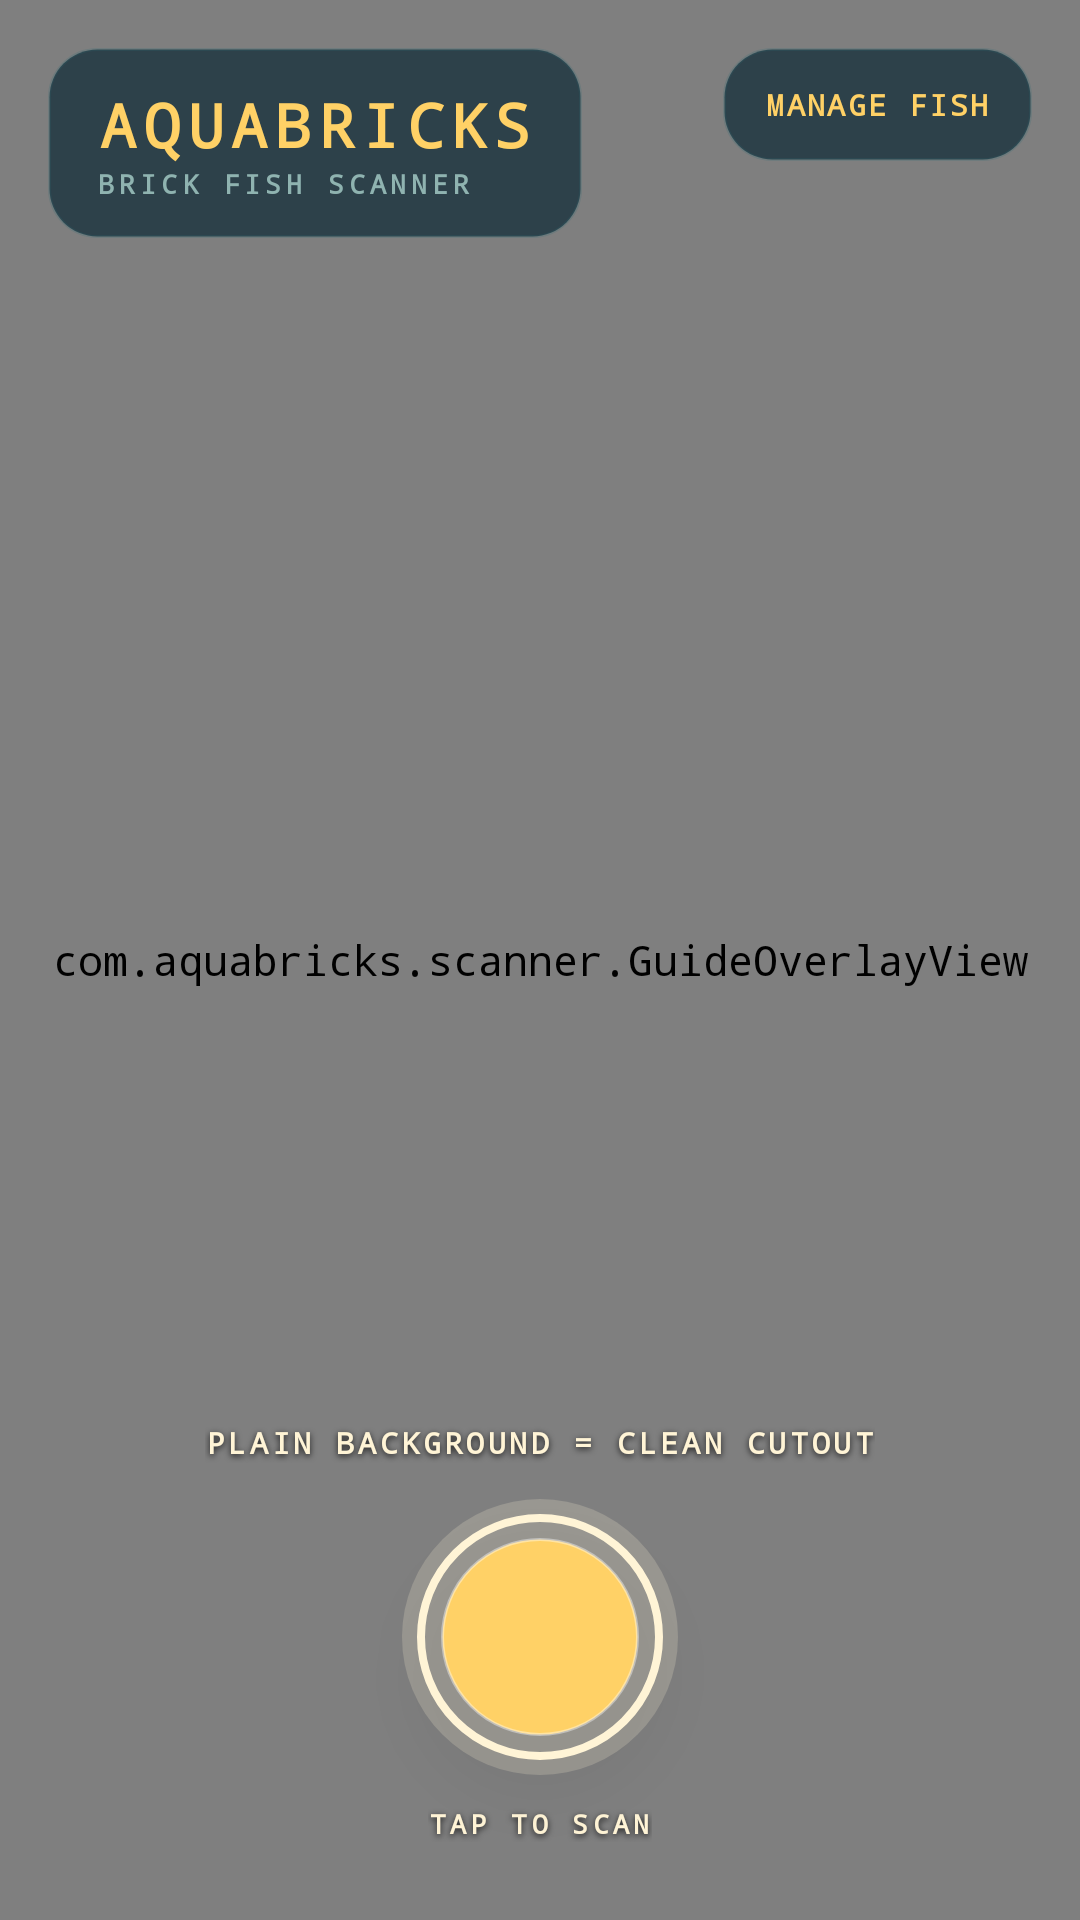

Produce the Android XML layout that renders to this screen, including the resource entries it uses.
<!-- AndroidManifest.xml: application theme Theme.AquaBricks -->
<!-- res/layout/activity_main.xml -->
<?xml version="1.0" encoding="utf-8"?>
<FrameLayout xmlns:android="http://schemas.android.com/apk/res/android"
    android:layout_width="match_parent"
    android:layout_height="match_parent"
    android:background="@color/deep_black">

    <androidx.camera.view.PreviewView
        android:id="@+id/previewView"
        android:layout_width="match_parent"
        android:layout_height="match_parent" />

    <com.aquabricks.scanner.GuideOverlayView
        android:id="@+id/guideOverlay"
        android:layout_width="match_parent"
        android:layout_height="match_parent" />

    <TextView
        android:id="@+id/manageButton"
        android:layout_width="wrap_content"
        android:layout_height="wrap_content"
        android:layout_gravity="top|end"
        android:layout_margin="16dp"
        android:background="@drawable/bg_scrim_panel"
        android:clickable="true"
        android:focusable="true"
        android:fontFamily="monospace"
        android:letterSpacing="0.08"
        android:paddingStart="14dp"
        android:paddingTop="12dp"
        android:paddingEnd="14dp"
        android:paddingBottom="12dp"
        android:text="@string/manage_tank"
        android:textColor="@color/accent"
        android:textSize="10sp"
        android:textStyle="bold" />

    <LinearLayout
        android:id="@+id/topPanel"
        android:layout_width="wrap_content"
        android:layout_height="wrap_content"
        android:layout_gravity="top|start"
        android:layout_margin="16dp"
        android:background="@drawable/bg_scrim_panel"
        android:orientation="vertical"
        android:paddingStart="16dp"
        android:paddingTop="12dp"
        android:paddingEnd="16dp"
        android:paddingBottom="12dp">

        <TextView
            android:layout_width="wrap_content"
            android:layout_height="wrap_content"
            android:fontFamily="monospace"
            android:letterSpacing="0.13"
            android:text="@string/scan_title"
            android:textColor="@color/accent"
            android:textSize="20sp"
            android:textStyle="bold" />

        <TextView
            android:layout_width="wrap_content"
            android:layout_height="wrap_content"
            android:fontFamily="monospace"
            android:letterSpacing="0.18"
            android:text="@string/scan_subtitle"
            android:textColor="@color/muted"
            android:textSize="9sp"
            android:textStyle="bold" />
    </LinearLayout>

    <LinearLayout
        android:id="@+id/bottomPanel"
        android:layout_width="wrap_content"
        android:layout_height="wrap_content"
        android:layout_gravity="bottom|center_horizontal"
        android:layout_marginBottom="26dp"
        android:gravity="center_horizontal"
        android:orientation="vertical">

        <TextView
            android:layout_width="wrap_content"
            android:layout_height="wrap_content"
            android:layout_marginBottom="12dp"
            android:fontFamily="monospace"
            android:letterSpacing="0.12"
            android:shadowColor="#CC000000"
            android:shadowDx="0"
            android:shadowDy="2"
            android:shadowRadius="5"
            android:text="@string/scan_hint"
            android:textColor="@color/cream"
            android:textSize="10sp"
            android:textStyle="bold" />

        <View
            android:id="@+id/captureButton"
            android:layout_width="92dp"
            android:layout_height="92dp"
            android:background="@drawable/bg_shutter"
            android:clickable="true"
            android:contentDescription="@string/capture"
            android:elevation="10dp"
            android:focusable="true" />

        <TextView
            android:layout_width="wrap_content"
            android:layout_height="wrap_content"
            android:layout_marginTop="10dp"
            android:fontFamily="monospace"
            android:letterSpacing="0.16"
            android:shadowColor="#CC000000"
            android:shadowDx="0"
            android:shadowDy="2"
            android:shadowRadius="5"
            android:text="@string/tap_to_scan"
            android:textColor="@color/cream"
            android:textSize="9sp"
            android:textStyle="bold" />
    </LinearLayout>

    <LinearLayout
        android:id="@+id/permissionPanel"
        android:layout_width="300dp"
        android:layout_height="wrap_content"
        android:layout_gravity="center"
        android:background="@drawable/bg_panel"
        android:gravity="center_horizontal"
        android:orientation="vertical"
        android:padding="24dp"
        android:visibility="gone">

        <TextView
            android:layout_width="wrap_content"
            android:layout_height="wrap_content"
            android:fontFamily="monospace"
            android:letterSpacing="0.12"
            android:text="@string/camera_needed"
            android:textColor="@color/accent"
            android:textSize="16sp"
            android:textStyle="bold" />

        <TextView
            android:layout_width="match_parent"
            android:layout_height="wrap_content"
            android:layout_marginTop="10dp"
            android:layout_marginBottom="18dp"
            android:lineSpacingExtra="3dp"
            android:text="@string/camera_explanation"
            android:textColor="@color/cream"
            android:textSize="12sp" />

        <Button
            android:id="@+id/grantButton"
            android:layout_width="match_parent"
            android:layout_height="50dp"
            android:background="@drawable/bg_primary"
            android:fontFamily="monospace"
            android:letterSpacing="0.08"
            android:stateListAnimator="@null"
            android:text="@string/grant_camera"
            android:textColor="@color/deep"
            android:textSize="12sp"
            android:textStyle="bold" />
    </LinearLayout>

    <View
        android:id="@+id/flash"
        android:layout_width="match_parent"
        android:layout_height="match_parent"
        android:background="#FFFFFF"
        android:clickable="false"
        android:visibility="invisible" />

</FrameLayout>
<!-- resources referenced by this layout -->
<resources>
  <color name="accent">#FFD166</color>
  <color name="cream">#FFF4D6</color>
  <color name="deep">#0E2A36</color>
  <color name="deep_black">#081A22</color>
  <color name="muted">#8FB3B0</color>
  <!-- drawable bg_panel (drawable) -->
  <?xml version="1.0" encoding="utf-8"?>
  <shape xmlns:android="http://schemas.android.com/apk/res/android">
      <solid android:color="#F20E2A36" />
      <stroke android:width="1dp" android:color="#552A6B72" />
      <corners android:radius="20dp" />
  </shape>
  <!-- drawable bg_primary (drawable) -->
  <?xml version="1.0" encoding="utf-8"?>
  <selector xmlns:android="http://schemas.android.com/apk/res/android">
      <item android:state_pressed="true">
          <shape>
              <solid android:color="@color/accent_pressed" />
              <corners android:radius="26dp" />
          </shape>
      </item>
      <item>
          <shape>
              <solid android:color="@color/accent" />
              <corners android:radius="26dp" />
          </shape>
      </item>
  </selector>
  <!-- drawable bg_scrim_panel (drawable) -->
  <?xml version="1.0" encoding="utf-8"?>
  <shape xmlns:android="http://schemas.android.com/apk/res/android">
      <solid android:color="#B80E2A36" />
      <stroke android:width="1dp" android:color="#332A6B72" />
      <corners android:radius="16dp" />
  </shape>
  <!-- drawable bg_shutter (drawable) -->
  <?xml version="1.0" encoding="utf-8"?>
  <layer-list xmlns:android="http://schemas.android.com/apk/res/android">
      <item>
          <shape android:shape="oval">
              <solid android:color="#33FFF4D6" />
          </shape>
      </item>
      <item
          android:left="5dp"
          android:top="5dp"
          android:right="5dp"
          android:bottom="5dp">
          <shape android:shape="oval">
              <solid android:color="#00000000" />
              <stroke android:width="2.5dp" android:color="@color/cream" />
          </shape>
      </item>
      <item
          android:left="13dp"
          android:top="13dp"
          android:right="13dp"
          android:bottom="13dp">
          <shape android:shape="oval">
              <solid android:color="@color/accent" />
              <stroke android:width="1dp" android:color="#66FFFFFF" />
          </shape>
      </item>
  </layer-list>
  <string name="camera_explanation">AquaBricks uses the camera to turn a flat brick fish into a swimming sprite. Photos never leave your phone or local Wi-Fi.</string>
  <string name="camera_needed">CAMERA NEEDED</string>
  <string name="capture">Capture brick fish</string>
  <string name="grant_camera">ALLOW CAMERA</string>
  <string name="manage_tank">MANAGE FISH</string>
  <string name="scan_hint">PLAIN BACKGROUND = CLEAN CUTOUT</string>
  <string name="scan_subtitle">BRICK FISH SCANNER</string>
  <string name="scan_title">AQUABRICKS</string>
  <string name="tap_to_scan">TAP TO SCAN</string>
  <style name="Theme.AquaBricks" parent="@android:style/Theme.Material.NoActionBar">
          <item name="android:windowBackground">@color/deep</item>
          <item name="android:colorPrimary">@color/accent</item>
          <item name="android:colorPrimaryDark">@color/deep</item>
          <item name="android:colorAccent">@color/accent</item>
          <item name="android:statusBarColor">@color/deep</item>
          <item name="android:navigationBarColor">@color/deep</item>
          <item name="android:windowLightStatusBar">false</item>
          <item name="android:fontFamily">monospace</item>
          <item name="android:colorControlActivated">@color/accent</item>
          <item name="android:colorControlNormal">@color/muted</item>
          <item name="android:windowActionModeOverlay">true</item>
      </style>
  <color name="accent_pressed">#D9AD4E</color>
</resources>
